Run: headless pygame with SDL's dummy video driver; simulated clock (each Clock.tick advances the game by its frame time, no real sleeping); random seed 0; keys injected as events and as key.get_pressed() state; no mouse input.
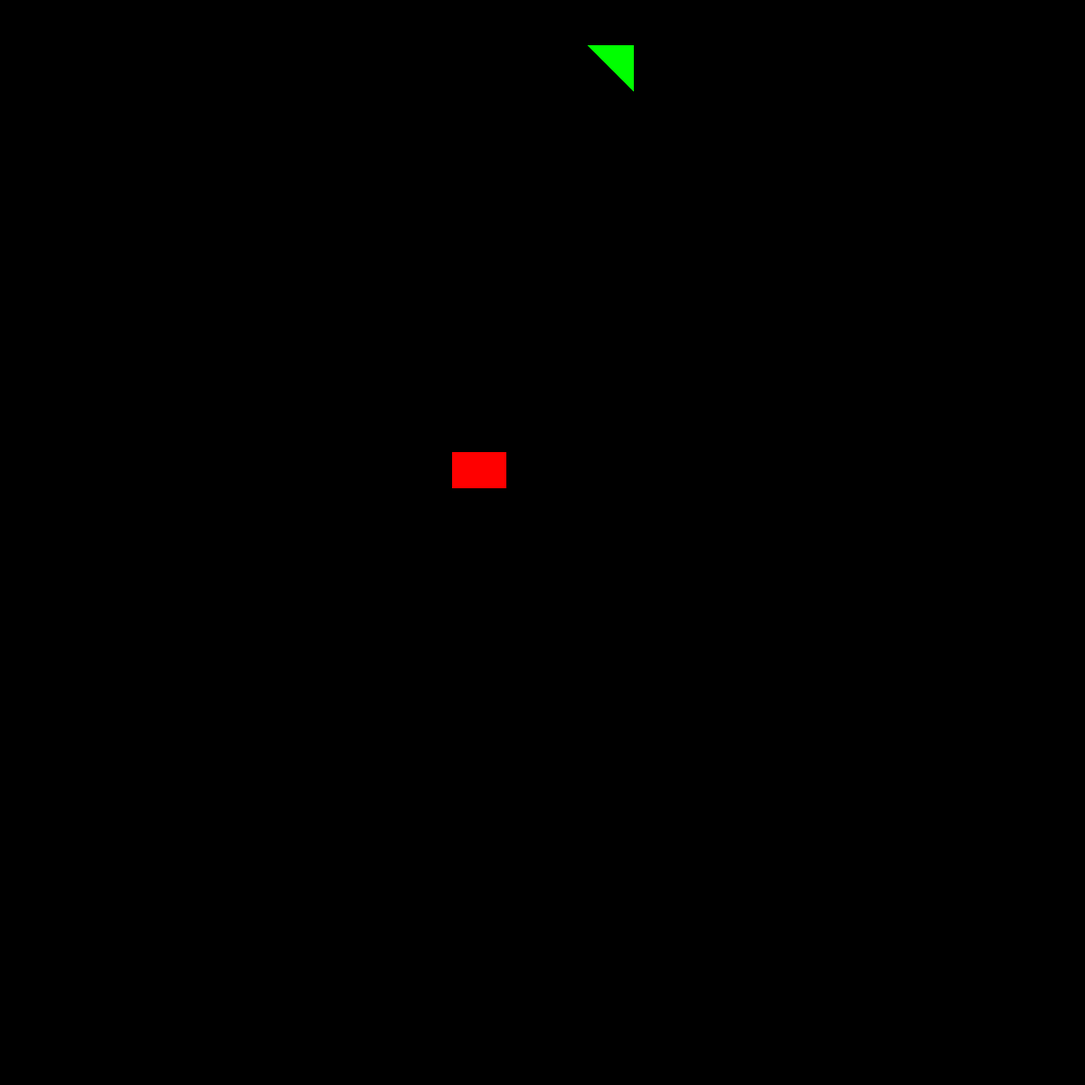
Frame 1 of 4 · flips 1–60 · no input
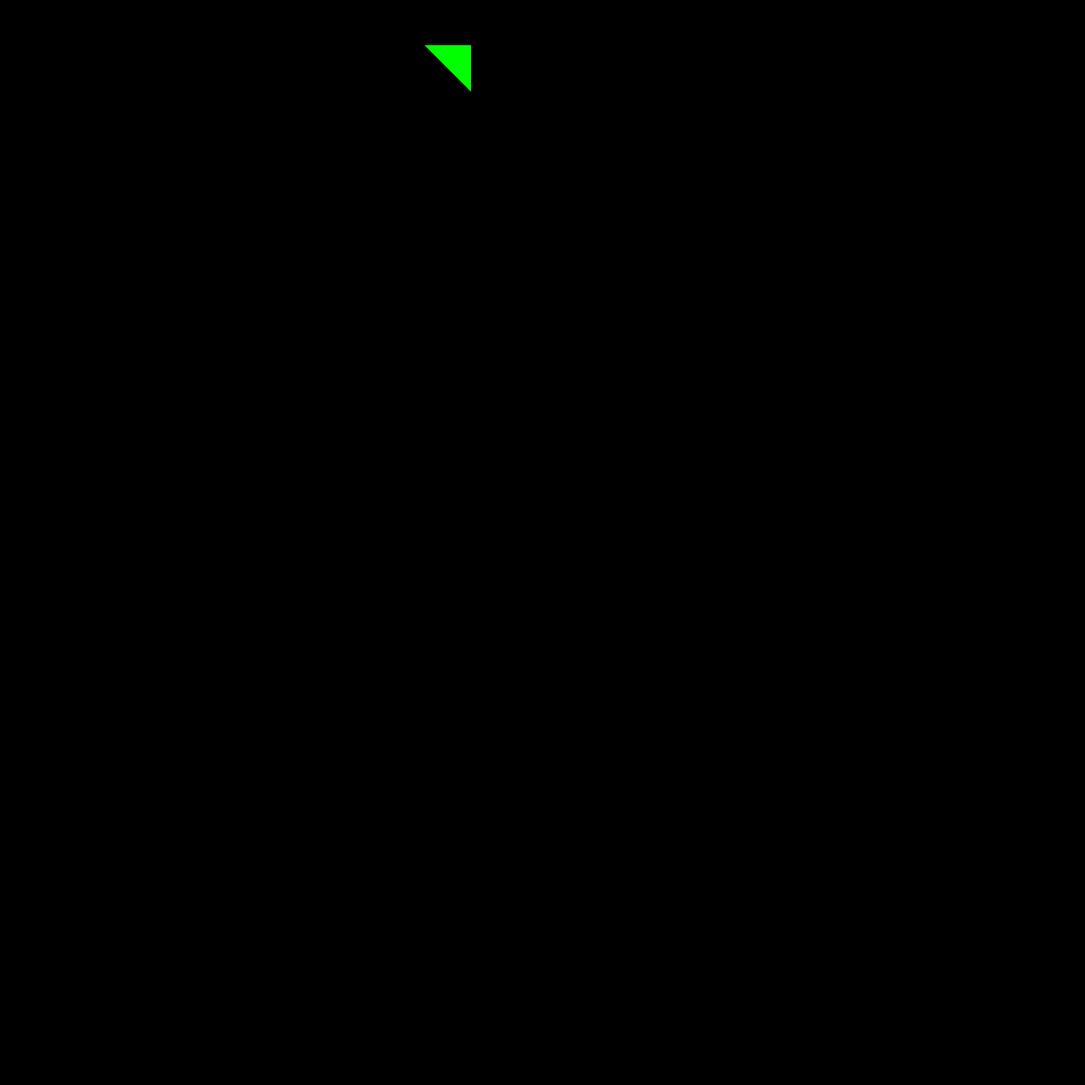
Frame 2 of 4 · flips 61–180 · tapped SPACE, RETURN · held RIGHT (→), D
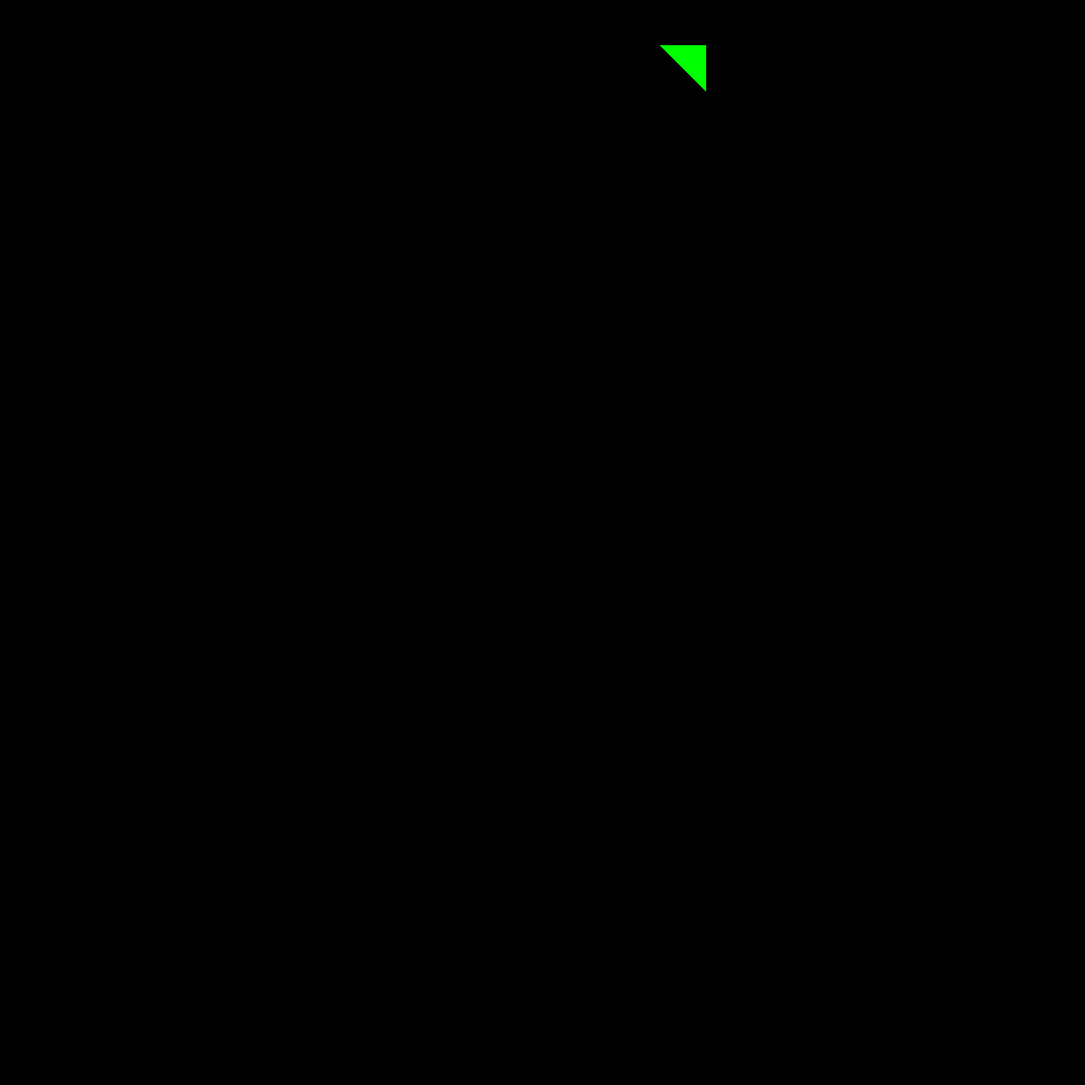
Frame 3 of 4 · flips 181–300 · held DOWN (↓), S
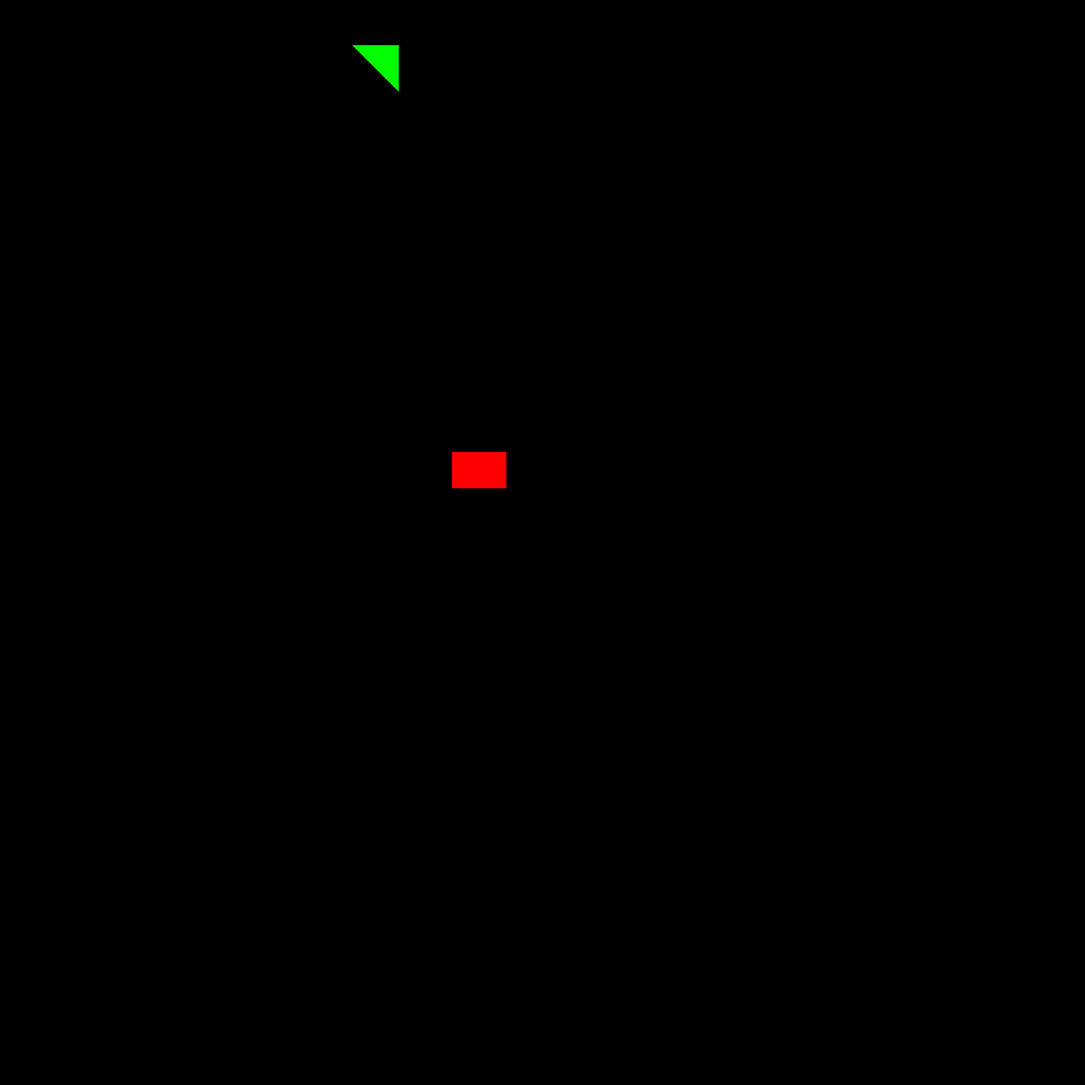
Frame 4 of 4 · flips 301–420 · held LEFT (←), A, UP (↑), W

The pygame program that drew these frames:

import pygame
pygame.init()

win = pygame.display.set_mode((1200,1200))
pygame.display.set_caption("First Game")


run = True


#player 1
x = 500
y = 500
width = 60
height = 40
vel = 15

#bala

velb=10

disparo=False

#target coordinates

xPos = 50
yPos = 100

xVel = 10
yVel = -5
    
while run:
    #pausa el programa por una cantidad de tiempo 
    pygame.time.delay(1)

    for event in pygame.event.get():
        if event.type == pygame.QUIT:
            run = False

    keys = pygame.key.get_pressed()
    
    if keys[pygame.K_a]:
        x -= vel
        
    if keys[pygame.K_d]:
        x += vel
        
    if keys[pygame.K_w]:
        y -= vel
        
    if keys[pygame.K_s]:    
        y += vel
        
    if keys[pygame.K_SPACE]:
        disparo=True
        yb=y
        xb=x

    win.fill((0,0,0))


    #target incremento

    xPos += xVel
    #yPos += yVel
 
    if xPos > 1150 or xPos <10:
        xVel *= -1
    
    #if yPos >290 or yPos <10:
        #yVel *= -1

    #target
        
    pygame.draw.polygon(win, pygame.Color('GREEN') , [ (xPos,yPos-50)  , (xPos+50,yPos) , (xPos+50,yPos-50) ] ) 


    #jugador1
    pygame.draw.rect(win, (255,0,0), (x, y, width, height))


    #disparo
    if disparo and yb>0:
        yb-=velb
        pygame.draw.circle(win, (255,255,255 ),(xb+30,yb),10)
      
    

    pygame.display.update() 
pygame.quit()
